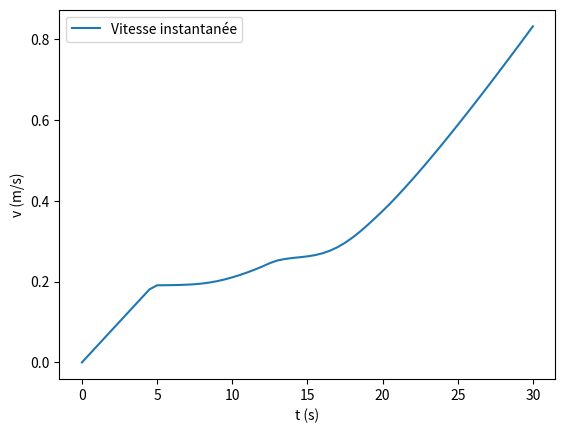
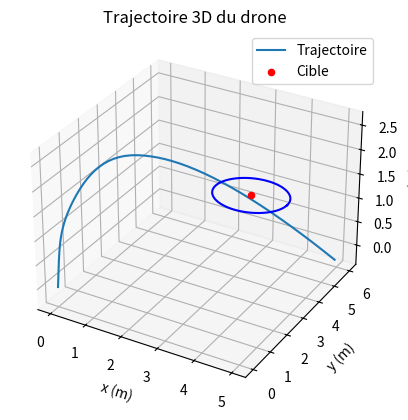

The script that saved these images, in order:
from scipy.integrate import solve_ivp, simpson
from scipy.interpolate import interp1d
from scipy.differentiate import derivative
import numpy as np
import matplotlib.pyplot as plt
from mpl_toolkits.mplot3d import Axes3D

#Programme principal
m = 0.1                 #kg
g = 9.8                 #m/s²
Ixx = 0.6E-3            #kg * m²
Iyy = 1.1E-3            #kg * m²
Izz = 1.5E-3            #kg * m²
L = 0.1                 #m
V = 2                   #m/s
alpha = 1E-4            #Ns²/m²
rt = np.array([3,5,1])  #m

to = 0                  #sec
tf = 30                 #sec
h = 0.5                 #pas d'intégration
t_span = np.linspace(to, tf, int(((tf-to)/h)+1))

F0 = (m*g)/4            #N
F1 = []
F2 = []
F3 = []
F4 = []

for n in t_span:
  if (0<=n<5):         #Décollage
    F1.append(F0+1E-3)
    F2.append(F0+1E-3)
    F3.append(F0+1E-3)
    F4.append(F0+1E-3)
  elif (5<=n<7.5):   #Roll + Pitch  
    F1.append(F0-1E-6)
    F2.append(F0-1E-6)
    F3.append(F0+1E-6)
    F4.append(F0+1E-6)
  elif (7.5<=n<10):  #Roll + Pitch
    F1.append(F0+1E-6)
    F2.append(F0+1E-6)
    F3.append(F0-1E-6)
    F4.append(F0-1E-6)
  elif (10<=n<15):   #Ligne Droite
    F1.append(F0)
    F2.append(F0)
    F3.append(F0)
    F4.append(F0)
  elif (15<=n<=30):   #Freinage
    F1.append(F0-1E-3)
    F2.append(F0-1E-3)
    F3.append(F0-1E-3)
    F4.append(F0-1E-3)

F1 = np.array(F1)
F2 = np.array(F2)
F3 = np.array(F3)
F4 = np.array(F4)

r0 = 0
dr0 = 0
d2r0 = 0

var_etats = np.empty(12)
def drone_IED(t, var_etats):
  x = var_etats[0]
  y = var_etats[1]
  z = var_etats[2]

  x_dot = var_etats[3]
  y_dot = var_etats[4]
  z_dot = var_etats[5]

  theta = var_etats[6]
  phi = var_etats[7]
  psi = var_etats[8]

  p = var_etats[9]
  q = var_etats[10]
  r = var_etats[11]

  F1_t = np.interp(t, t_span, F1)
  F2_t = np.interp(t, t_span, F2)
  F3_t = np.interp(t, t_span, F3)
  F4_t = np.interp(t, t_span, F4)

  dxdt = x_dot
  dydt = y_dot
  dzdt = z_dot

  dvxdt = (alpha * V**2 + (np.sin(phi) * np.sin(psi) * (F1_t+F2_t+F3_t+F4_t) + np.sin(theta) * np.cos(phi) * np.cos(psi) * (F1_t+F2_t+F3_t+F4_t))) / m
  dvydt = (-np.sin(phi) * np.cos(psi) * (F1_t+F2_t+F3_t+F4_t) + np.sin(theta) * np.cos(phi) * np.sin(psi) * (F1_t+F2_t+F3_t+F4_t)) / m
  dvzdt = (m * -g + (np.cos(theta) * np.cos(phi) * (F1_t+F2_t+F3_t+F4_t))) / m

  dtheta_dt = q * np.cos(phi) - r * np.sin(phi)
  dphi_dt = p + (q * np.sin(phi) + r * np.cos(phi)) * np.sin(theta) / np.cos(theta)
  dpsi_dt = (q * np.sin(phi) + r * np.cos(phi)) / np.cos(theta)

  p_dot = (q * r * (Iyy - Izz) + L * (F2_t - F4_t)) / Ixx
  q_dot = (p * r * (Izz - Ixx) + L * (F3_t - F1_t)) / Iyy
  r_dot = (p * q * (Ixx - Iyy) + L * (-F1_t + F2_t - F3_t + F4_t)) / Izz

  return [dxdt,dydt,dzdt,dvxdt,dvydt,dvzdt,dtheta_dt,dphi_dt,dpsi_dt,p_dot,q_dot,r_dot]

def atterissage(t, y):
    x, y, z = y[0], y[1], y[2]
    dist_centre = ((x - 3)**2 + (y - 5)**2)**0.5
    return z - 1 if dist_centre <= 1 else 1

atterissage.terminal = True
atterissage.direction = 0

sol = solve_ivp(drone_IED,t_span=[to,tf], y0=np.zeros(12), method='RK45',t_eval=t_span,events=atterissage)

if sol.status == 1:
  print("Temps de trajet :", sol.t_events[0],"s")
  print("Position d'atterissage :", sol.y_events[0][0][0:3],"m")
else:
  print("Atterissage manqué")
  print("Position finale :", sol.y[0][-1], sol.y[1][-1], sol.y[2][-1], "m")

longueur_traj = ((simpson(sol.y[3],sol.t))**2 + (simpson(sol.y[4],sol.t))**2 + (simpson(sol.y[5],sol.t))**2)**0.5
print("Longueur de la trajectoire :", longueur_traj, "m")

fx = interp1d(sol.t,sol.y[0],'cubic', fill_value="extrapolate")
fy = interp1d(sol.t,sol.y[1],'cubic', fill_value="extrapolate")
fz = interp1d(sol.t,sol.y[2],'cubic', fill_value="extrapolate")

vit_instant = ((derivative(fx,sol.t).df)**2 + (derivative(fy,sol.t).df)**2 + (derivative(fz,sol.t).df)**2)**0.5
plt.plot(sol.t, vit_instant, label='Vitesse instantanée')
plt.xlabel('t (s)')
plt.ylabel('v (m/s)')
plt.legend()

#Graphique 3d de l'évolution du marqueur
fig, ax = plt.subplots(subplot_kw={"projection": "3d"})
ax.plot(sol.y[0], sol.y[1], sol.y[2], label='Trajectoire')
theta1 = np.linspace(0, 2*np.pi, 200)
r = 1
x1 = r * np.cos(theta1)
y1 = r * np.sin(theta1)
z1 = np.zeros_like(theta1)
ax.plot(x1+3, y1+5, z1+1, color='blue')

ax.scatter([3],[5],[1], color='r', label="Cible")
ax.set_xlabel("x (m)")
ax.set_ylabel("y (m)")
ax.set_zlabel("z (m)")
ax.set_title("Trajectoire 3D du drone")
ax.grid(True)
ax.legend()
plt.show()
